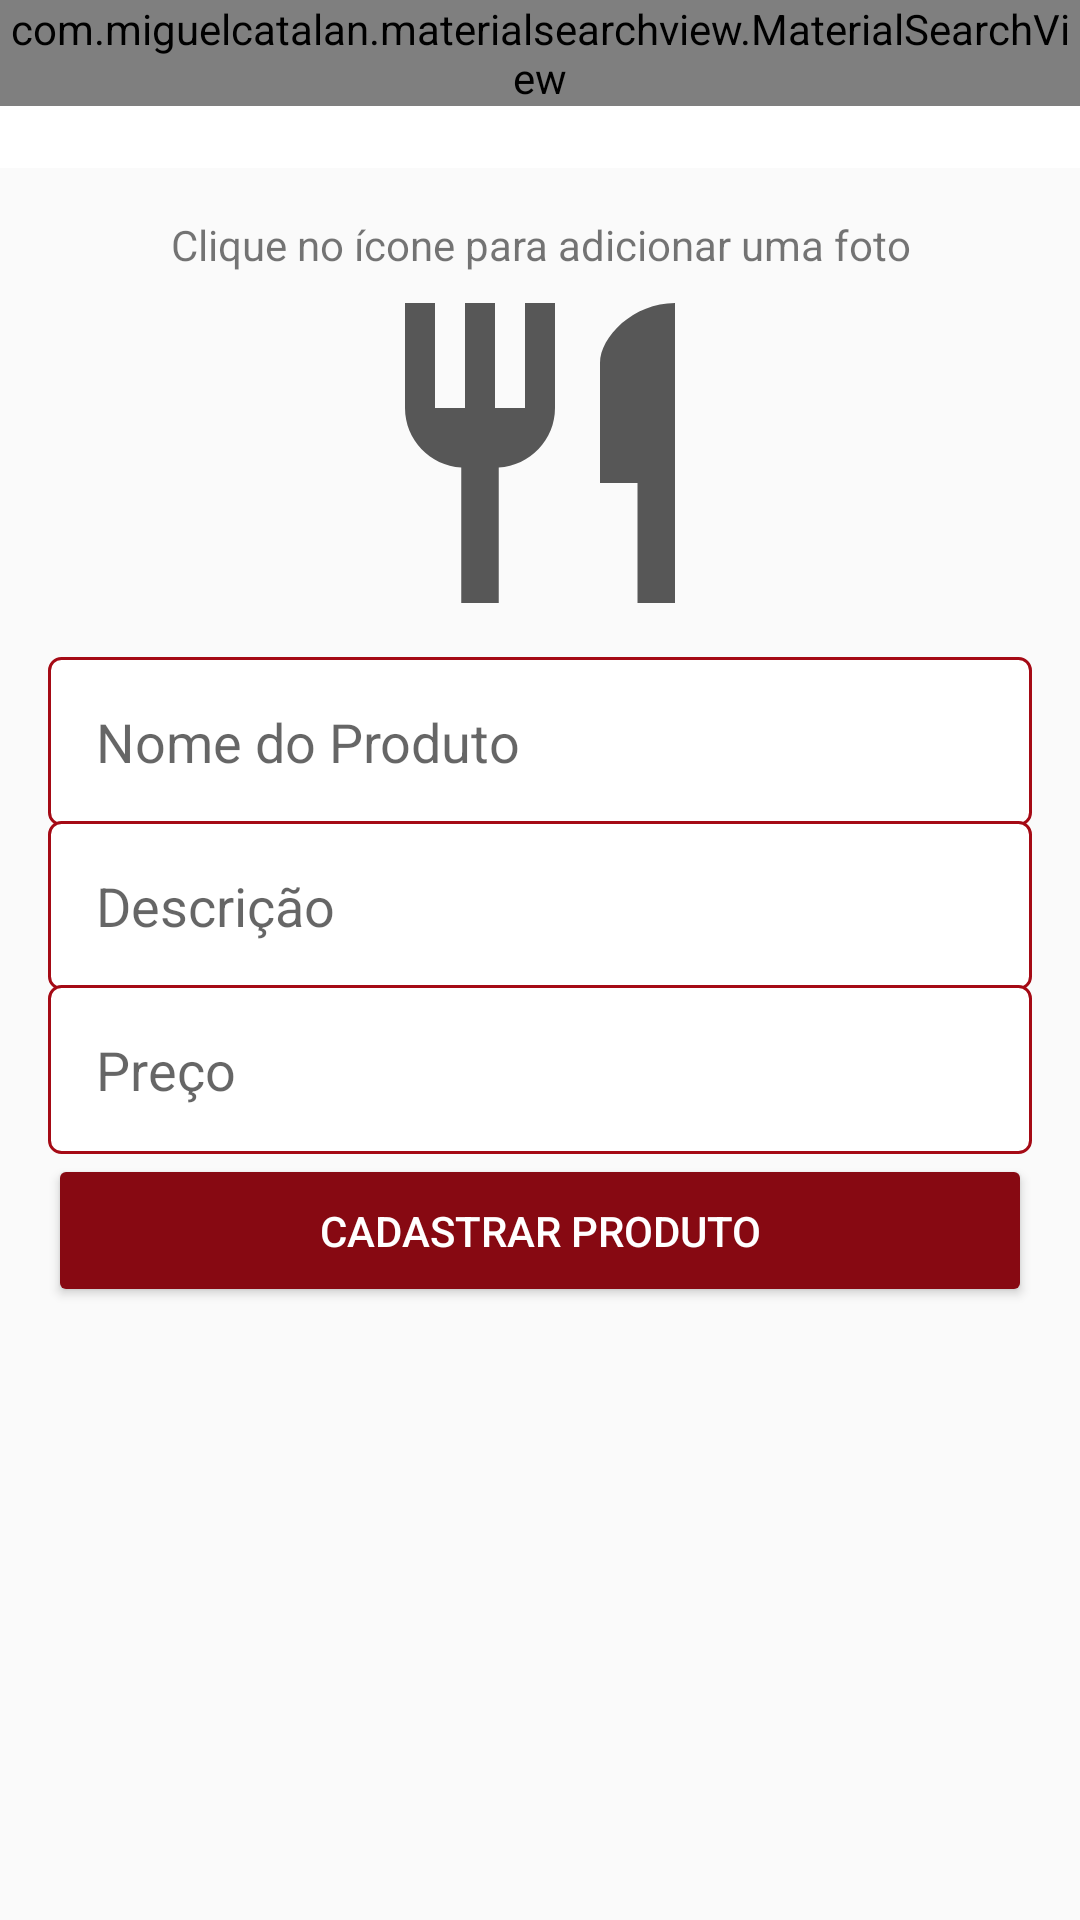

Here is an Android app screen rendered from its layout file. Give the layout XML and the strings, colors and styles it references.
<!-- AndroidManifest.xml: application theme AppTheme -->
<!-- res/layout/activity_novo_produto_empresa.xml -->
<?xml version="1.0" encoding="utf-8"?>
<LinearLayout xmlns:android="http://schemas.android.com/apk/res/android"
    xmlns:app="http://schemas.android.com/apk/res-auto"
    xmlns:tools="http://schemas.android.com/tools"
    android:layout_width="match_parent"
    android:layout_height="match_parent"
    android:orientation="vertical"
    tools:context=".activity.NovoProdutoEmpresaActivity">

    <include
        android:id="@+id/include"
        layout="@layout/toolbar"
        android:layout_width="match_parent"
        android:layout_height="wrap_content" />

    <LinearLayout
        android:layout_width="match_parent"
        android:layout_height="match_parent"
        android:orientation="vertical"
        android:padding="16dp">


        <TextView
            android:id="@+id/textView4"
            android:layout_width="match_parent"
            android:layout_height="wrap_content"
            android:gravity="center"
            android:text="Clique no ícone para adicionar uma foto" />

        <ImageView
            android:id="@+id/imageNovoProduto"
            android:layout_width="120dp"
            android:layout_height="120dp"
            android:layout_gravity="center"
            android:layout_marginBottom="8dp"
            android:scaleType="centerCrop"
            app:srcCompat="@drawable/ic_restaurant" />

        <EditText
            android:id="@+id/editProdutoNome"
            android:layout_width="match_parent"
            android:layout_height="wrap_content"
            android:background="@drawable/bg_edit_text"
            android:ems="10"
            android:hint="Nome do Produto "
            android:inputType="text"
            android:padding="16dp" />

        <EditText
            android:id="@+id/editProdutoDescricao"
            android:layout_width="match_parent"
            android:layout_height="wrap_content"
            android:layout_marginTop="-2dp"
            android:background="@drawable/bg_edit_text"
            android:ems="10"
            android:hint="Descrição"
            android:inputType="text"
            android:padding="16dp" />


        <EditText
            android:id="@+id/editProdutoPreco"
            android:layout_width="match_parent"
            android:layout_height="wrap_content"
            android:layout_marginTop="-2dp"
            android:background="@drawable/bg_edit_text"
            android:ems="10"
            android:hint="Preço"
            android:inputType="numberDecimal"
            android:padding="16dp" />

        <Button
            android:id="@+id/buttonCadastrarProduto"
            android:layout_width="match_parent"
            android:layout_height="wrap_content"
            android:onClick="validarDadosProduto"
            android:padding="16dp"
            android:text="Cadastrar Produto"
            android:theme="@style/botaoPadrao" />

    </LinearLayout>

</LinearLayout>
<!-- res/layout/toolbar.xml (included above) -->
<?xml version="1.0" encoding="utf-8"?>
<FrameLayout xmlns:android="http://schemas.android.com/apk/res/android"
    android:layout_width="match_parent"
    android:layout_height="match_parent">

    <androidx.appcompat.widget.Toolbar
        android:id="@+id/toolbar"
        android:layout_width="match_parent"
        android:layout_height="wrap_content"
        android:background="?attr/colorPrimary"
        android:minHeight="?attr/actionBarSize"
        android:theme="?attr/actionBarTheme" />

    <com.miguelcatalan.materialsearchview.MaterialSearchView
        android:id="@+id/materialSearchView"
        android:layout_width="match_parent"
        android:layout_height="wrap_content" />

</FrameLayout>
<!-- resources referenced by this layout -->
<resources>
  <!-- drawable bg_edit_text (drawable) -->
  <?xml version="1.0" encoding="utf-8"?>
  <shape xmlns:android="http://schemas.android.com/apk/res/android"
  
      android:shape="rectangle">
  
      <solid android:color="#FFF" />
      <stroke
          android:width="1dp"
          android:color="@color/colorPrimaryDark" />
  
      <corners android:radius="4dp" />
  
  </shape>
  <!-- drawable ic_restaurant (drawable) -->
  <vector android:height="24dp" android:tint="#575757"
      android:viewportHeight="24.0" android:viewportWidth="24.0"
      android:width="24dp" xmlns:android="http://schemas.android.com/apk/res/android">
      <path android:fillColor="#FF000000" android:pathData="M11,9L9,9L9,2L7,2v7L5,9L5,2L3,2v7c0,2.12 1.66,3.84 3.75,3.97L6.75,22h2.5v-9.03C11.34,12.84 13,11.12 13,9L13,2h-2v7zM16,6v8h2.5v8L21,22L21,2c-2.76,0 -5,2.24 -5,4z"/>
  </vector>
  <style name="botaoPadrao" parent="Theme.AppCompat.Light">
          <item name="colorControlHighlight">#FF404E</item>
          <item name="colorButtonNormal">@color/colorAccent</item>
          <item name="android:textColor">@color/colorPrimary</item>
      </style>
  <style name="AppTheme" parent="Theme.AppCompat.Light.NoActionBar">
          
          <item name="colorPrimary">@color/colorPrimary</item>
          <item name="colorPrimaryDark">@color/colorPrimaryDark</item>
          <item name="colorAccent">@color/colorAccent</item>
      </style>
  <color name="colorPrimaryDark">#A50A15</color>
  <color name="colorAccent">#870912</color>
  <color name="colorPrimary">#FFFFFF</color>
</resources>
